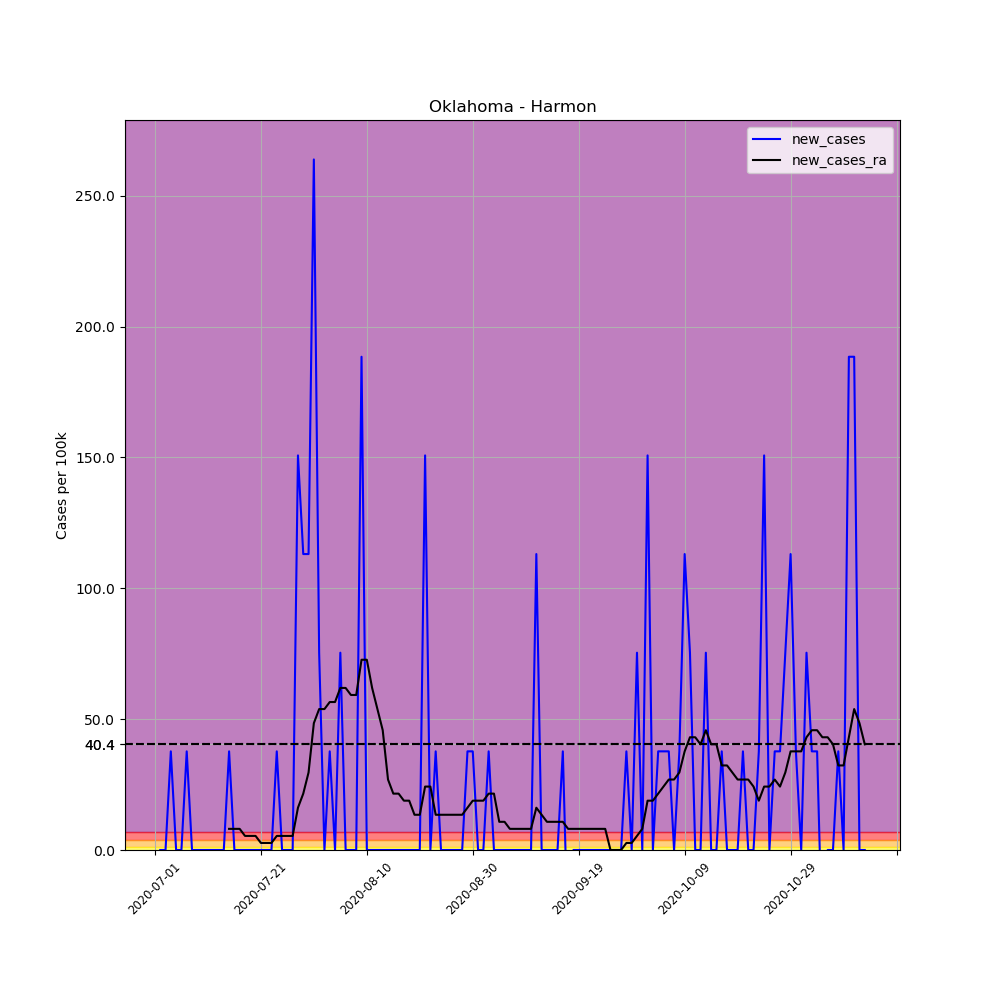

The file beside this chart, header and first rows:
, date, county, state, fips, cases, deaths, COUNTY, STNAME, CTYNAME, POPESTIMATE2019, per_100k, new_cases, new_cases_ra
693214, 2020-07-01, Harmon, Oklahoma, 40057, 1, 0, 57, Oklahoma, Harmon, 2653, 37.69, , 
693215, 2020-07-02, Harmon, Oklahoma, 40057, 1, 0, 57, Oklahoma, Harmon, 2653, 37.69, 0.0, 
693216, 2020-07-03, Harmon, Oklahoma, 40057, 1, 0, 57, Oklahoma, Harmon, 2653, 37.69, 0.0, 
693217, 2020-07-04, Harmon, Oklahoma, 40057, 2, 0, 57, Oklahoma, Harmon, 2653, 75.39, 37.69, 
693218, 2020-07-05, Harmon, Oklahoma, 40057, 2, 0, 57, Oklahoma, Harmon, 2653, 75.39, 0.0, 
693219, 2020-07-06, Harmon, Oklahoma, 40057, 2, 0, 57, Oklahoma, Harmon, 2653, 75.39, 0.0, 
693220, 2020-07-07, Harmon, Oklahoma, 40057, 3, 0, 57, Oklahoma, Harmon, 2653, 113.1, 37.69, 
693221, 2020-07-08, Harmon, Oklahoma, 40057, 3, 0, 57, Oklahoma, Harmon, 2653, 113.1, 0.0, 
693222, 2020-07-09, Harmon, Oklahoma, 40057, 3, 0, 57, Oklahoma, Harmon, 2653, 113.1, 0.0, 
693223, 2020-07-10, Harmon, Oklahoma, 40057, 3, 0, 57, Oklahoma, Harmon, 2653, 113.1, 0.0, 
693224, 2020-07-11, Harmon, Oklahoma, 40057, 3, 0, 57, Oklahoma, Harmon, 2653, 113.1, 0.0, 
693225, 2020-07-12, Harmon, Oklahoma, 40057, 3, 0, 57, Oklahoma, Harmon, 2653, 113.1, 0.0, 
693226, 2020-07-13, Harmon, Oklahoma, 40057, 3, 0, 57, Oklahoma, Harmon, 2653, 113.1, 0.0, 
693227, 2020-07-14, Harmon, Oklahoma, 40057, 3, 0, 57, Oklahoma, Harmon, 2653, 113.1, 0.0, 
693228, 2020-07-15, Harmon, Oklahoma, 40057, 4, 0, 57, Oklahoma, Harmon, 2653, 150.8, 37.69, 8.077
693229, 2020-07-16, Harmon, Oklahoma, 40057, 4, 0, 57, Oklahoma, Harmon, 2653, 150.8, 0.0, 8.077
693230, 2020-07-17, Harmon, Oklahoma, 40057, 4, 0, 57, Oklahoma, Harmon, 2653, 150.8, 0.0, 8.077
693231, 2020-07-18, Harmon, Oklahoma, 40057, 4, 0, 57, Oklahoma, Harmon, 2653, 150.8, 0.0, 5.385
693232, 2020-07-19, Harmon, Oklahoma, 40057, 4, 0, 57, Oklahoma, Harmon, 2653, 150.8, 0.0, 5.385
693233, 2020-07-20, Harmon, Oklahoma, 40057, 4, 0, 57, Oklahoma, Harmon, 2653, 150.8, 0.0, 5.385
693234, 2020-07-21, Harmon, Oklahoma, 40057, 4, 0, 57, Oklahoma, Harmon, 2653, 150.8, 0.0, 2.692
693235, 2020-07-22, Harmon, Oklahoma, 40057, 4, 0, 57, Oklahoma, Harmon, 2653, 150.8, 0.0, 2.692
693236, 2020-07-23, Harmon, Oklahoma, 40057, 4, 0, 57, Oklahoma, Harmon, 2653, 150.8, 0.0, 2.692
693237, 2020-07-24, Harmon, Oklahoma, 40057, 5, 0, 57, Oklahoma, Harmon, 2653, 188.5, 37.69, 5.385
693238, 2020-07-25, Harmon, Oklahoma, 40057, 5, 0, 57, Oklahoma, Harmon, 2653, 188.5, 0.0, 5.385
693239, 2020-07-26, Harmon, Oklahoma, 40057, 5, 0, 57, Oklahoma, Harmon, 2653, 188.5, 0.0, 5.385
693240, 2020-07-27, Harmon, Oklahoma, 40057, 5, 0, 57, Oklahoma, Harmon, 2653, 188.5, 0.0, 5.385
693241, 2020-07-28, Harmon, Oklahoma, 40057, 9, 0, 57, Oklahoma, Harmon, 2653, 339.2, 150.8, 16.15
693242, 2020-07-29, Harmon, Oklahoma, 40057, 12, 0, 57, Oklahoma, Harmon, 2653, 452.3, 113.1, 21.54
693243, 2020-07-30, Harmon, Oklahoma, 40057, 15, 0, 57, Oklahoma, Harmon, 2653, 565.4, 113.1, 29.62
693244, 2020-07-31, Harmon, Oklahoma, 40057, 22, 0, 57, Oklahoma, Harmon, 2653, 829.2, 263.9, 48.46
693245, 2020-08-01, Harmon, Oklahoma, 40057, 24, 0, 57, Oklahoma, Harmon, 2653, 904.6, 75.39, 53.85
693246, 2020-08-02, Harmon, Oklahoma, 40057, 24, 0, 57, Oklahoma, Harmon, 2653, 904.6, 0.0, 53.85
693247, 2020-08-03, Harmon, Oklahoma, 40057, 25, 0, 57, Oklahoma, Harmon, 2653, 942.3, 37.69, 56.54
693248, 2020-08-04, Harmon, Oklahoma, 40057, 25, 0, 57, Oklahoma, Harmon, 2653, 942.3, 0.0, 56.54
693249, 2020-08-05, Harmon, Oklahoma, 40057, 27, 0, 57, Oklahoma, Harmon, 2653, 1018, 75.39, 61.92
693250, 2020-08-06, Harmon, Oklahoma, 40057, 27, 0, 57, Oklahoma, Harmon, 2653, 1018, 0.0, 61.92
693251, 2020-08-07, Harmon, Oklahoma, 40057, 27, 0, 57, Oklahoma, Harmon, 2653, 1018, 0.0, 59.23
693252, 2020-08-08, Harmon, Oklahoma, 40057, 27, 0, 57, Oklahoma, Harmon, 2653, 1018, 0.0, 59.23
693253, 2020-08-09, Harmon, Oklahoma, 40057, 32, 0, 57, Oklahoma, Harmon, 2653, 1206, 188.5, 72.69
693254, 2020-08-10, Harmon, Oklahoma, 40057, 32, 0, 57, Oklahoma, Harmon, 2653, 1206, 0.0, 72.69
693255, 2020-08-11, Harmon, Oklahoma, 40057, 32, 0, 57, Oklahoma, Harmon, 2653, 1206, 0.0, 61.92
693256, 2020-08-12, Harmon, Oklahoma, 40057, 32, 0, 57, Oklahoma, Harmon, 2653, 1206, 0.0, 53.85
693257, 2020-08-13, Harmon, Oklahoma, 40057, 32, 0, 57, Oklahoma, Harmon, 2653, 1206, 0.0, 45.77
693258, 2020-08-14, Harmon, Oklahoma, 40057, 32, 0, 57, Oklahoma, Harmon, 2653, 1206, 0.0, 26.92
693259, 2020-08-15, Harmon, Oklahoma, 40057, 32, 0, 57, Oklahoma, Harmon, 2653, 1206, 0.0, 21.54
693260, 2020-08-16, Harmon, Oklahoma, 40057, 32, 0, 57, Oklahoma, Harmon, 2653, 1206, 0.0, 21.54
693261, 2020-08-17, Harmon, Oklahoma, 40057, 32, 0, 57, Oklahoma, Harmon, 2653, 1206, 0.0, 18.85
693262, 2020-08-18, Harmon, Oklahoma, 40057, 32, 0, 57, Oklahoma, Harmon, 2653, 1206, 0.0, 18.85
693263, 2020-08-19, Harmon, Oklahoma, 40057, 32, 0, 57, Oklahoma, Harmon, 2653, 1206, 0.0, 13.46
693264, 2020-08-20, Harmon, Oklahoma, 40057, 32, 0, 57, Oklahoma, Harmon, 2653, 1206, 0.0, 13.46
693265, 2020-08-21, Harmon, Oklahoma, 40057, 36, 0, 57, Oklahoma, Harmon, 2653, 1357, 150.8, 24.23
693266, 2020-08-22, Harmon, Oklahoma, 40057, 36, 0, 57, Oklahoma, Harmon, 2653, 1357, 0.0, 24.23
693267, 2020-08-23, Harmon, Oklahoma, 40057, 37, 0, 57, Oklahoma, Harmon, 2653, 1395, 37.69, 13.46
693268, 2020-08-24, Harmon, Oklahoma, 40057, 37, 0, 57, Oklahoma, Harmon, 2653, 1395, 0.0, 13.46
693269, 2020-08-25, Harmon, Oklahoma, 40057, 37, 0, 57, Oklahoma, Harmon, 2653, 1395, 0.0, 13.46
693270, 2020-08-26, Harmon, Oklahoma, 40057, 37, 0, 57, Oklahoma, Harmon, 2653, 1395, 0.0, 13.46
693271, 2020-08-27, Harmon, Oklahoma, 40057, 37, 0, 57, Oklahoma, Harmon, 2653, 1395, 0.0, 13.46
693272, 2020-08-28, Harmon, Oklahoma, 40057, 37, 0, 57, Oklahoma, Harmon, 2653, 1395, 0.0, 13.46
693273, 2020-08-29, Harmon, Oklahoma, 40057, 38, 0, 57, Oklahoma, Harmon, 2653, 1432, 37.69, 16.15
... 75 more rows
